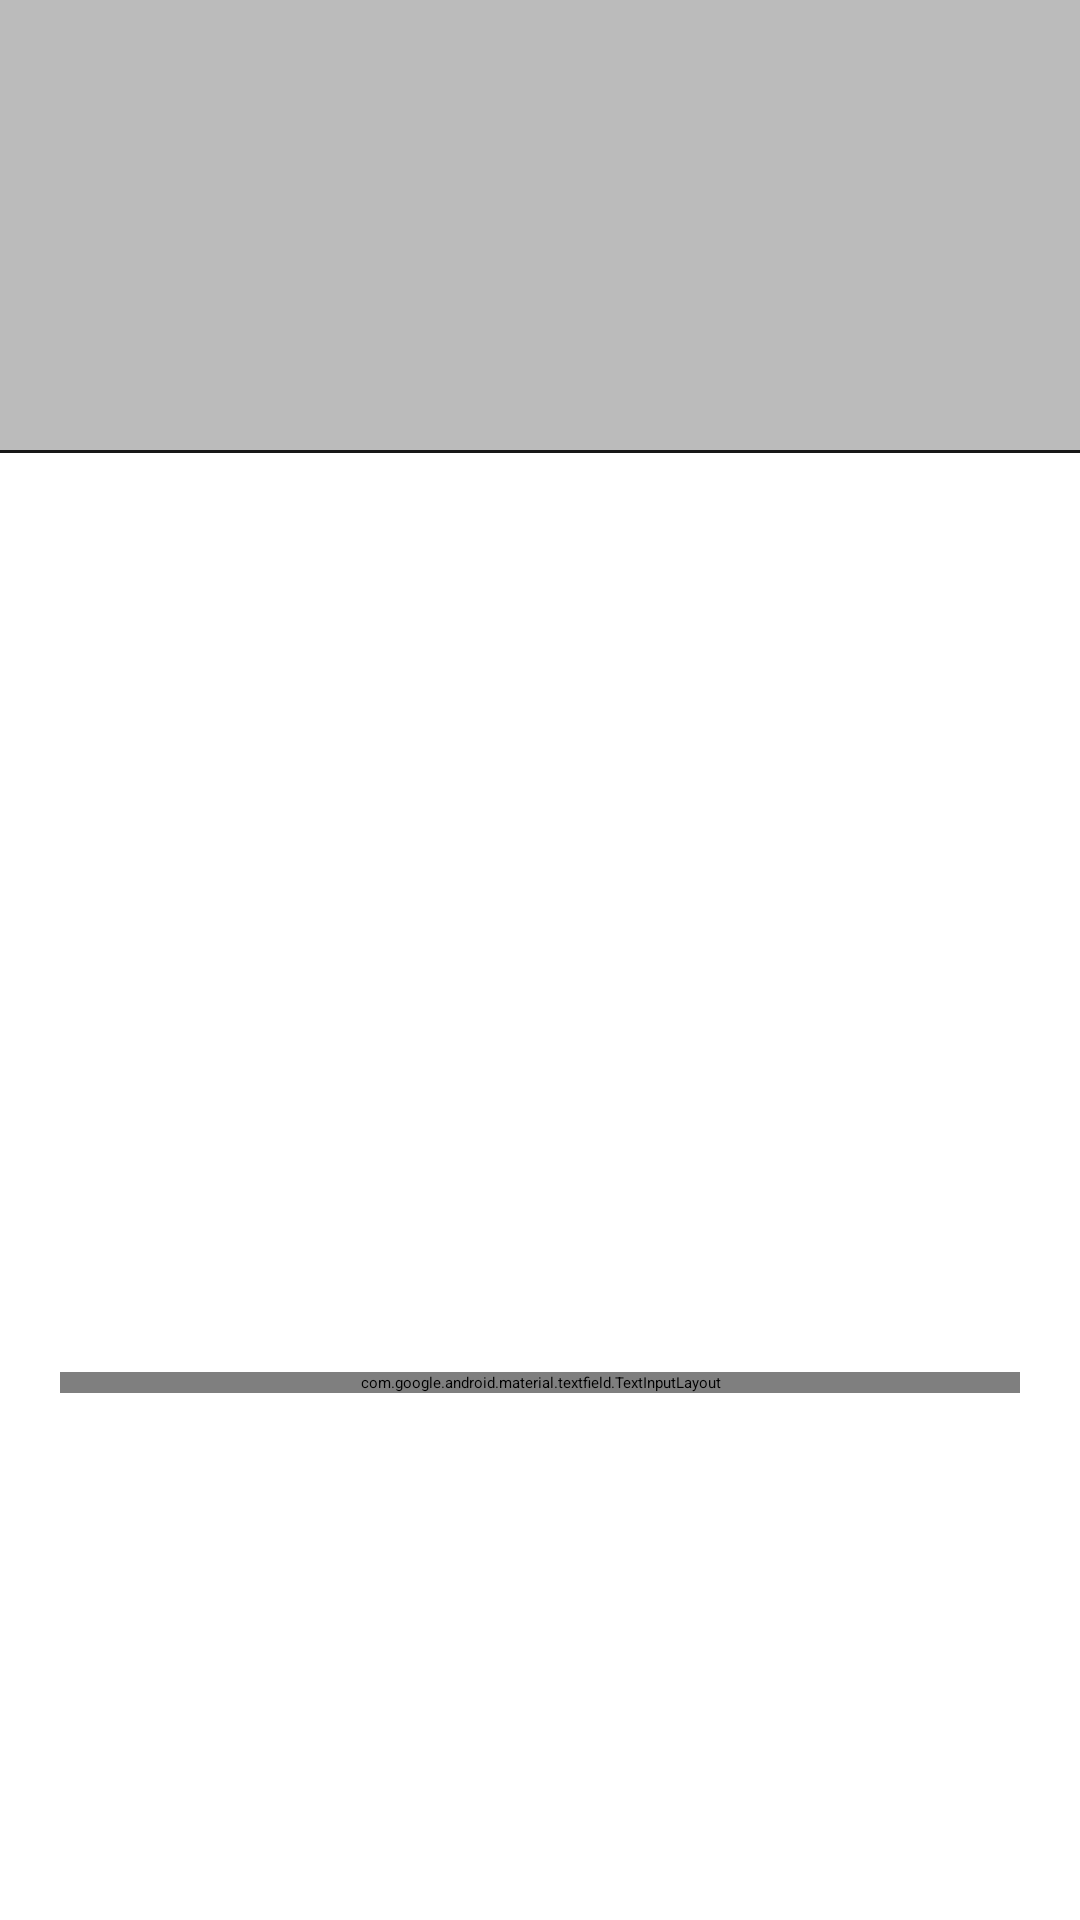

Write the Android layout XML for this screen, with the resource values it uses.
<!-- AndroidManifest.xml: application theme Theme.GithubUserApp -->
<!-- res/layout/activity_profile.xml -->
<?xml version="1.0" encoding="utf-8"?>
<ScrollView xmlns:android="http://schemas.android.com/apk/res/android"
    xmlns:app="http://schemas.android.com/apk/res-auto"
    xmlns:tools="http://schemas.android.com/tools"
    android:layout_width="match_parent"
    android:layout_height="match_parent"
    tools:context=".ProfileActivity">

    <androidx.constraintlayout.widget.ConstraintLayout
        android:layout_width="match_parent"
        android:layout_height="wrap_content">

        <ImageView
            android:id="@+id/imageView"
            android:layout_width="match_parent"
            android:layout_height="150dp"
            android:background="@color/gray"
            app:layout_constraintBottom_toBottomOf="parent"
            app:layout_constraintEnd_toEndOf="parent"
            app:layout_constraintHorizontal_bias="0.0"
            app:layout_constraintStart_toStartOf="parent"
            app:layout_constraintTop_toTopOf="parent"
            app:layout_constraintVertical_bias="0.0" />

        <View
            android:id="@+id/view"
            android:layout_width="match_parent"
            android:layout_height="1dp"
            android:background="@color/black"
            app:layout_constraintBottom_toBottomOf="@+id/tvFollowers"
            app:layout_constraintEnd_toEndOf="parent"
            app:layout_constraintStart_toStartOf="parent"
            app:layout_constraintTop_toBottomOf="@+id/imageView"
            app:layout_constraintVertical_bias="0.0" />


        <TextView
            android:id="@+id/tvFollowers"
            android:layout_width="wrap_content"
            android:layout_height="wrap_content"
            android:background="@drawable/btn_bg"
            android:fontFamily="sans-serif-thin"
            android:paddingStart="15dp"
            android:paddingTop="10dp"
            android:paddingEnd="15dp"
            android:paddingBottom="10dp"
            android:text="Followers: 233"
            android:textColor="@color/white"
            android:textStyle="bold"
            app:layout_constraintBottom_toBottomOf="parent"
            app:layout_constraintEnd_toStartOf="@+id/tvFollowing"
            app:layout_constraintHorizontal_bias="0.128"
            app:layout_constraintStart_toStartOf="parent"
            app:layout_constraintTop_toBottomOf="@+id/imageView"
            app:layout_constraintVertical_bias="0.071" />

        <TextView
            android:id="@+id/tvFollowing"
            android:layout_width="wrap_content"
            android:layout_height="wrap_content"
            android:background="@drawable/btn_bg"
            android:fontFamily="sans-serif-thin"
            android:paddingStart="15dp"
            android:paddingTop="10dp"
            android:paddingEnd="15dp"
            android:paddingBottom="10dp"
            android:text="Following: 23"
            android:textColor="@color/white"
            android:textStyle="bold"
            app:layout_constraintBottom_toBottomOf="parent"
            app:layout_constraintEnd_toEndOf="parent"
            app:layout_constraintHorizontal_bias="0.932"
            app:layout_constraintStart_toStartOf="parent"
            app:layout_constraintTop_toBottomOf="@+id/imageView"
            app:layout_constraintVertical_bias="0.071" />

        <LinearLayout
            android:layout_width="match_parent"
            android:layout_height="wrap_content"
            android:background="@drawable/btn_bg"
            android:backgroundTint="@color/gray"
            android:orientation="vertical"
            android:padding="10dp"
            android:layout_margin="20dp"
            app:layout_constraintBottom_toTopOf="@+id/textField"
            app:layout_constraintStart_toStartOf="parent"
            app:layout_constraintTop_toBottomOf="@+id/tvFollowers">


            <TextView
                android:id="@+id/tvName"
                android:layout_width="wrap_content"
                android:layout_height="wrap_content"
                android:layout_marginTop="10dp"
                android:fontFamily="sans-serif-thin"
                android:text="text"
                android:textColor="@color/white"
                android:textSize="18sp"
                android:textStyle="bold" />

            <TextView
                android:id="@+id/tvCompany"
                android:layout_width="wrap_content"
                android:layout_height="wrap_content"
                android:layout_marginTop="10dp"
                android:fontFamily="sans-serif-thin"
                android:text="text"
                android:textColor="@color/white"
                android:textSize="18sp"
                android:textStyle="bold" />

            <TextView
                android:id="@+id/tvBlog"
                android:layout_width="wrap_content"
                android:layout_height="wrap_content"
                android:layout_marginTop="10dp"
                android:fontFamily="sans-serif-thin"
                android:text="text"
                android:textColor="@color/white"
                android:textSize="18sp"
                android:textStyle="bold" />

            <TextView
                android:id="@+id/tvEmail"
                android:layout_width="wrap_content"
                android:layout_height="wrap_content"
                android:layout_marginTop="10dp"
                android:fontFamily="sans-serif-thin"
                android:text="text"
                android:textColor="@color/white"
                android:textSize="18sp"
                android:textStyle="bold" />

            <TextView
                android:id="@+id/tvTwitterUsername"
                android:layout_width="wrap_content"
                android:layout_height="wrap_content"
                android:layout_marginTop="10dp"
                android:fontFamily="sans-serif-thin"
                android:text="text"
                android:layout_marginBottom="10dp"
                android:textColor="@color/white"
                android:textSize="18sp"
                android:textStyle="bold" />

        </LinearLayout>


        <com.google.android.material.textfield.TextInputLayout
            android:id="@+id/textField"
            android:layout_width="match_parent"
            android:layout_height="wrap_content"
            android:layout_marginStart="20dp"
            android:layout_marginTop="50dp"
            android:layout_marginEnd="20dp"
            android:hint="@string/add_notes"
            app:layout_constraintBottom_toBottomOf="parent"
            app:layout_constraintEnd_toEndOf="parent"
            app:layout_constraintStart_toStartOf="parent"
            app:layout_constraintTop_toBottomOf="@+id/view">

            <com.google.android.material.textfield.TextInputEditText
                android:id="@+id/edNotes"
                android:layout_width="match_parent"
                android:layout_height="wrap_content" />

        </com.google.android.material.textfield.TextInputLayout>

        <androidx.appcompat.widget.AppCompatButton
            android:id="@+id/bSave"
            android:layout_width="150dp"
            android:layout_height="wrap_content"
            android:layout_marginTop="70dp"
            android:background="@drawable/btn_bg"
            android:fontFamily="sans-serif-condensed"
            android:text="@string/save"
            android:textColor="@color/white"
            android:textStyle="bold"
            app:layout_constraintEnd_toEndOf="parent"
            app:layout_constraintHorizontal_bias="0.498"
            app:layout_constraintStart_toStartOf="parent"
            app:layout_constraintTop_toBottomOf="@+id/textField" />
    </androidx.constraintlayout.widget.ConstraintLayout>
</ScrollView>
<!-- resources referenced by this layout -->
<resources>
  <color name="black">#171717</color>
  <color name="gray">#BBBBBB</color>
  <color name="white">#FFFFFFFF</color>
  <string name="add_notes">Add Notes</string>
  <string name="save">Save</string>
  <style name="Theme.GithubUserApp" parent="Theme.MaterialComponents.DayNight.DarkActionBar">
          
          <item name="colorPrimary">@color/black</item>
          <item name="colorPrimaryVariant">@color/black</item>
          <item name="colorOnPrimary">@color/white</item>
          
          <item name="colorSecondary">@color/black</item>
          <item name="colorSecondaryVariant">@color/black</item>
          <item name="colorOnSecondary">@color/black</item>
          
          <item name="android:statusBarColor" tools:targetApi="l">?attr/colorPrimaryVariant</item>
          
      </style>
</resources>
